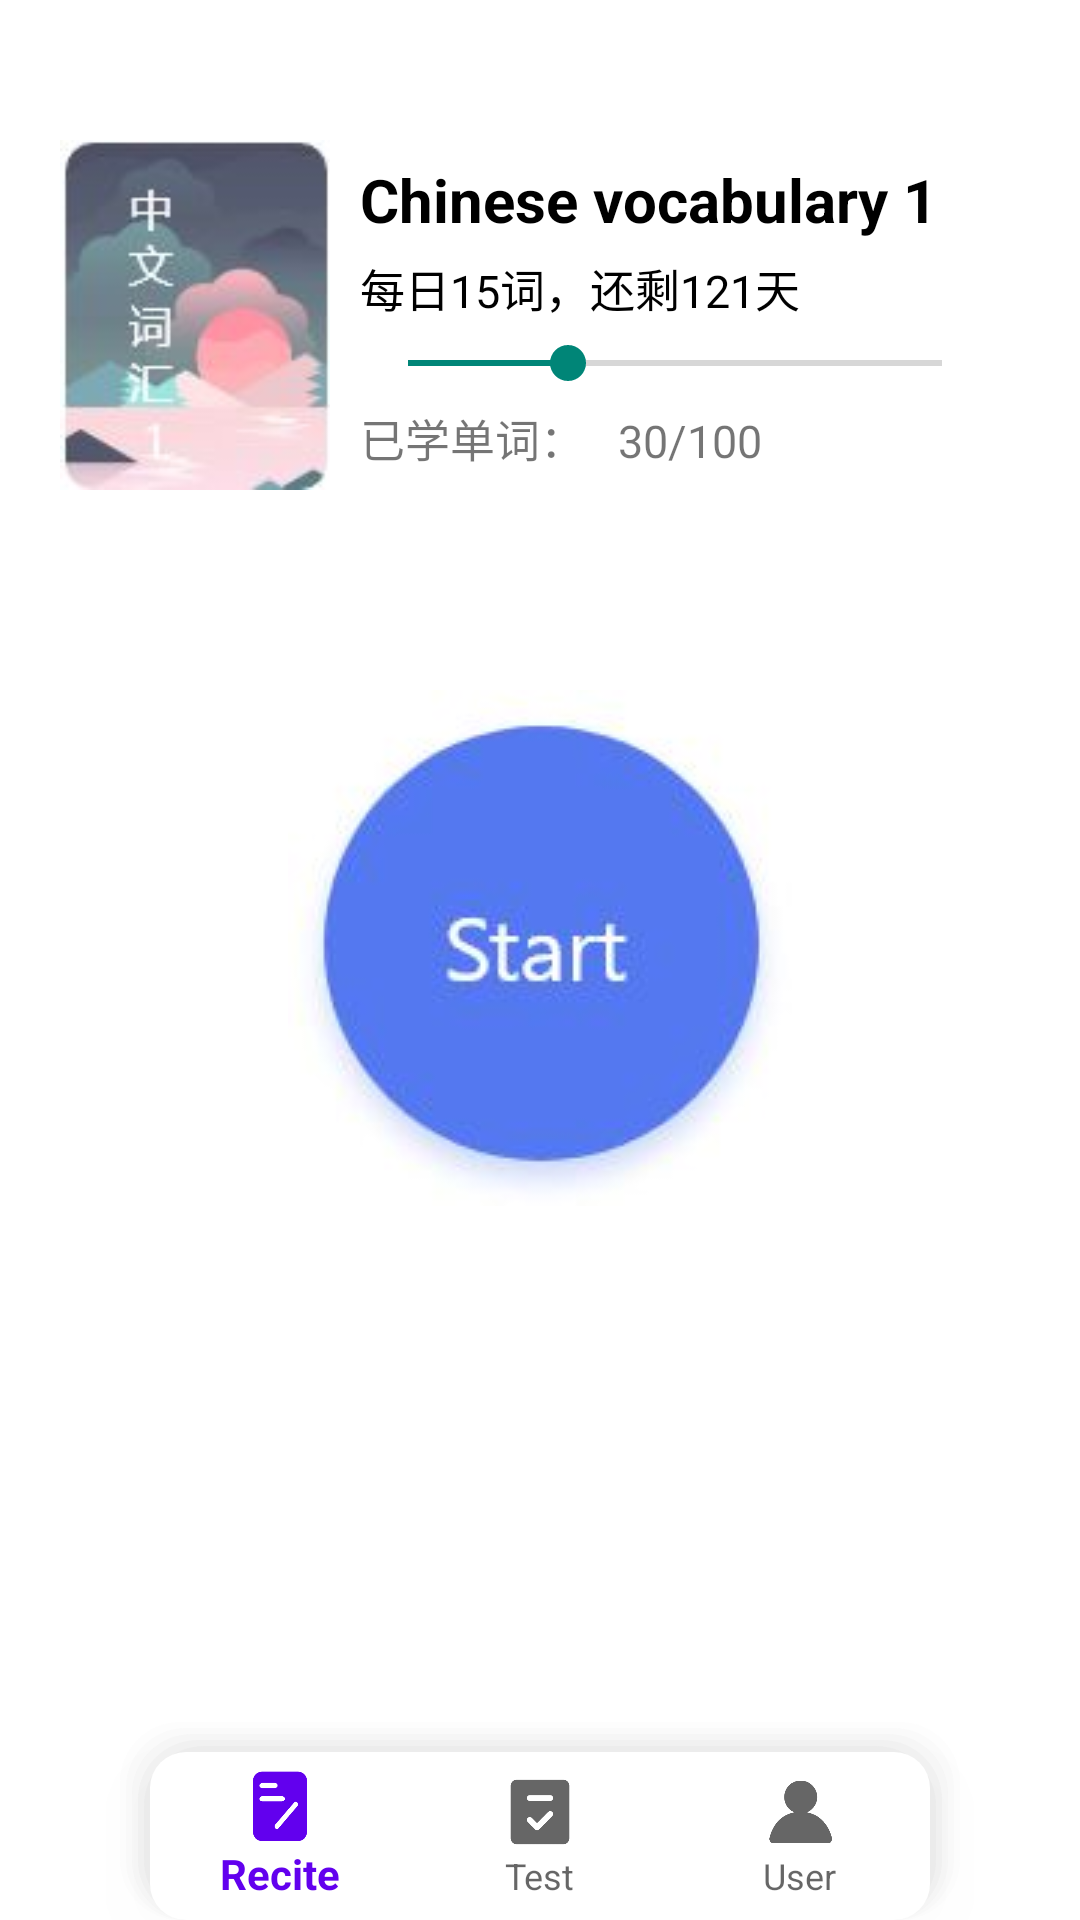

Produce the Android XML layout that renders to this screen, including the resource entries it uses.
<!-- AndroidManifest.xml: application theme Theme.EasyChinese -->
<!-- res/layout/activity_test_word.xml -->
<?xml version="1.0" encoding="utf-8"?>
<RelativeLayout xmlns:android="http://schemas.android.com/apk/res/android"
    xmlns:app="http://schemas.android.com/apk/res-auto"
    xmlns:tools="http://schemas.android.com/tools"
    android:layout_width="match_parent"
    android:layout_height="match_parent"
    android:gravity="center_horizontal"
    android:orientation="vertical"
    android:background="#ffffff"
    tools:context="TestWord.TestWordActivity">
    <LinearLayout
        android:layout_width="match_parent"
        android:layout_height="match_parent"
        android:orientation="vertical"
        android:gravity="center_horizontal">


    <LinearLayout
        android:layout_width="match_parent"
        android:layout_height="wrap_content"
        android:layout_marginHorizontal="20dp"
        android:layout_marginTop="30dp"
        android:id="@+id/jkfd"
        android:gravity="center_vertical"
        android:layout_alignParentTop="true"
        android:orientation="horizontal">

        <ImageView
            android:id="@+id/kujfkajh"
            android:layout_width="90dp"
            android:layout_height="150dp"
            android:src="@drawable/book1"></ImageView>

        <LinearLayout
            android:id="@+id/processli"
            android:layout_width="match_parent"
            android:layout_height="wrap_content"
            android:gravity="left"
            android:orientation="vertical"
            android:padding="10dp">

            <LinearLayout
                android:layout_width="match_parent"
                android:layout_height="wrap_content"
                android:gravity="center_vertical"
                android:orientation="horizontal">

                <TextView
                    android:id="@+id/bookname"
                    android:layout_width="wrap_content"
                    android:layout_height="wrap_content"
                    android:layout_marginRight="10dp"
                    android:text="Chinese vocabulary 1"
                    android:textColor="@color/black"
                    android:textSize="20dp"
                    android:textStyle="bold"></TextView>

            </LinearLayout>

            <TextView
                android:id="@+id/processshower"
                android:layout_width="wrap_content"
                android:layout_height="wrap_content"
                android:layout_marginTop="5dp"
                android:text="每日15词，还剩121天"
                android:textColor="@color/black"
                android:textSize="15dp"></TextView>

            <SeekBar
                android:id="@+id/skbb"
                android:layout_width="match_parent"
                android:layout_height="wrap_content"
                android:layout_marginTop="5dp"
                android:max="100"
                android:progress="30"></SeekBar>

            <TextView
                android:id="@+id/processdigit"
                android:layout_width="wrap_content"
                android:layout_height="wrap_content"
                android:layout_marginTop="5dp"
                android:text="已学单词：   30/100"
                android:textSize="15dp"></TextView>



        </LinearLayout>

    </LinearLayout>
    <ImageView
        android:layout_width="wrap_content"
        android:layout_height="wrap_content"
        android:layout_marginTop="50dp"
        android:src="@drawable/start"
        ></ImageView>
    </LinearLayout>
    <com.google.android.material.bottomnavigation.BottomNavigationView
        android:id="@+id/nav2"
        android:elevation="10dp"
        android:layout_marginHorizontal="40dp"
        android:layout_width="match_parent"
        android:layout_height="wrap_content"
        android:layout_alignParentBottom="true"

        android:background="@drawable/bottomnav"
        app:menu="@menu/bottom_nav_menu" />
</RelativeLayout>
<!-- resources referenced by this layout -->
<resources>
  <color name="black">#FF000000</color>
  <!-- drawable book1: jpg bitmap (drawable-v24, 3568 bytes) -->
  <!-- drawable bottomnav (drawable-v24) -->
  <?xml version="1.0" encoding="utf-8"?>
  <layer-list xmlns:android="http://schemas.android.com/apk/res/android">
      <item>
          <shape android:shape="rectangle">
              <padding
                  android:bottom="0dp"
                  android:left="2dp"
                  android:right="2dp"
                  android:top="2dp" />
              <solid android:color="#0DCCCCCC" />
              <corners android:radius="20dp" />
          </shape>
      </item>
      <item>
          <shape android:shape="rectangle">
              <padding
                  android:bottom="0dp"
                  android:left="2dp"
                  android:right="2dp"
                  android:top="2dp" />
              <solid android:color="#10CCCCCC" />
              <corners android:radius="20dp" />
          </shape>
      </item>
      <item>
          <shape android:shape="rectangle">
              <padding
                  android:bottom="0dp"
                  android:left="2dp"
                  android:right="2dp"
                  android:top="2dp" />
              <solid android:color="#15CCCCCC" />
              <corners android:radius="20dp" />
          </shape>
      </item>
      <item>
          <shape android:shape="rectangle">
              <padding
                  android:bottom="0dp"
                  android:left="2dp"
                  android:right="2dp"
                  android:top="2dp" />
              <solid android:color="#20CCCCCC" />
              <corners android:radius="20dp" />
          </shape>
      </item>
      <item>
          <shape android:shape="rectangle">
              <padding
                  android:bottom="0dp"
                  android:left="2dp"
                  android:right="2dp"
                  android:top="2dp" />
              <solid android:color="#25CCCCCC" />
              <corners android:radius="20dp" />
          </shape>
      </item>
      <item>
          <shape>
              <solid android:color="#FFFFFF" />
              <corners android:radius="12dp" />
          </shape>
      </item>
  </layer-list>
  <!-- drawable start: jpg bitmap (drawable-v24, 4069 bytes) -->
  <style name="Theme.EasyChinese" parent="Theme.MaterialComponents.DayNight.DarkActionBar.Bridge">
          
          <item name="colorPrimary">@color/purple_500</item>
          <item name="colorPrimaryVariant">@color/purple_700</item>
          <item name="colorOnPrimary">@color/white</item>
          
          <item name="colorSecondary">@color/teal_200</item>
          <item name="colorSecondaryVariant">@color/teal_700</item>
          <item name="colorOnSecondary">@color/black</item>
          
          <item name="android:statusBarColor" tools:targetApi="l">?attr/colorPrimaryVariant</item>
          
      </style>
  <color name="purple_500">#FF6200EE</color>
  <color name="purple_700">#FF3700B3</color>
  <color name="white">#FFFFFFFF</color>
  <color name="teal_200">#FF03DAC5</color>
  <color name="teal_700">#FF018786</color>
</resources>
